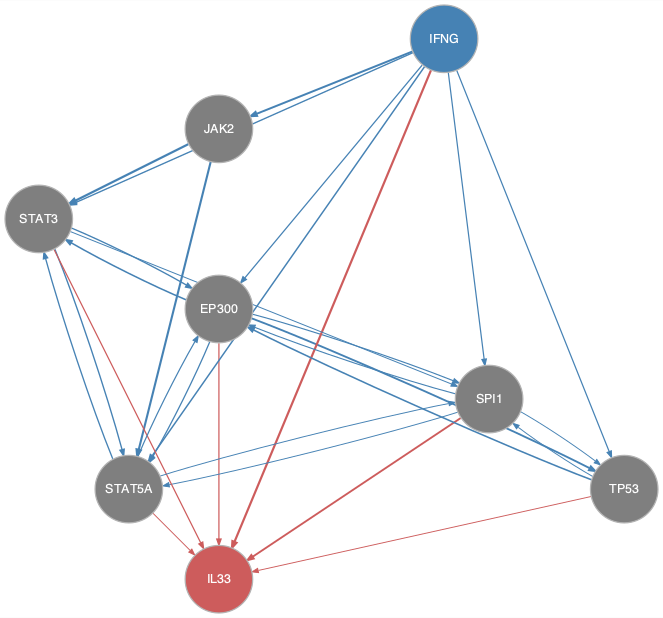

The file beside this chart, header and first rows:
from	to
EP300	SPI1
EP300	STAT3
EP300	STAT5A
EP300	TP53
IFNG	EP300
IFNG	JAK2
IFNG	SPI1
IFNG	STAT3
IFNG	STAT5A
IFNG	TP53
JAK2	STAT3
JAK2	STAT5A
SPI1	EP300
SPI1	STAT5A
SPI1	TP53
STAT3	EP300
STAT3	SPI1
STAT3	STAT5A
STAT5A	EP300
STAT5A	SPI1
STAT5A	STAT3
TP53	EP300
TP53	SPI1
EP300	IL33
IFNG	IL33
SPI1	IL33
STAT3	IL33
STAT5A	IL33
TP53	IL33
